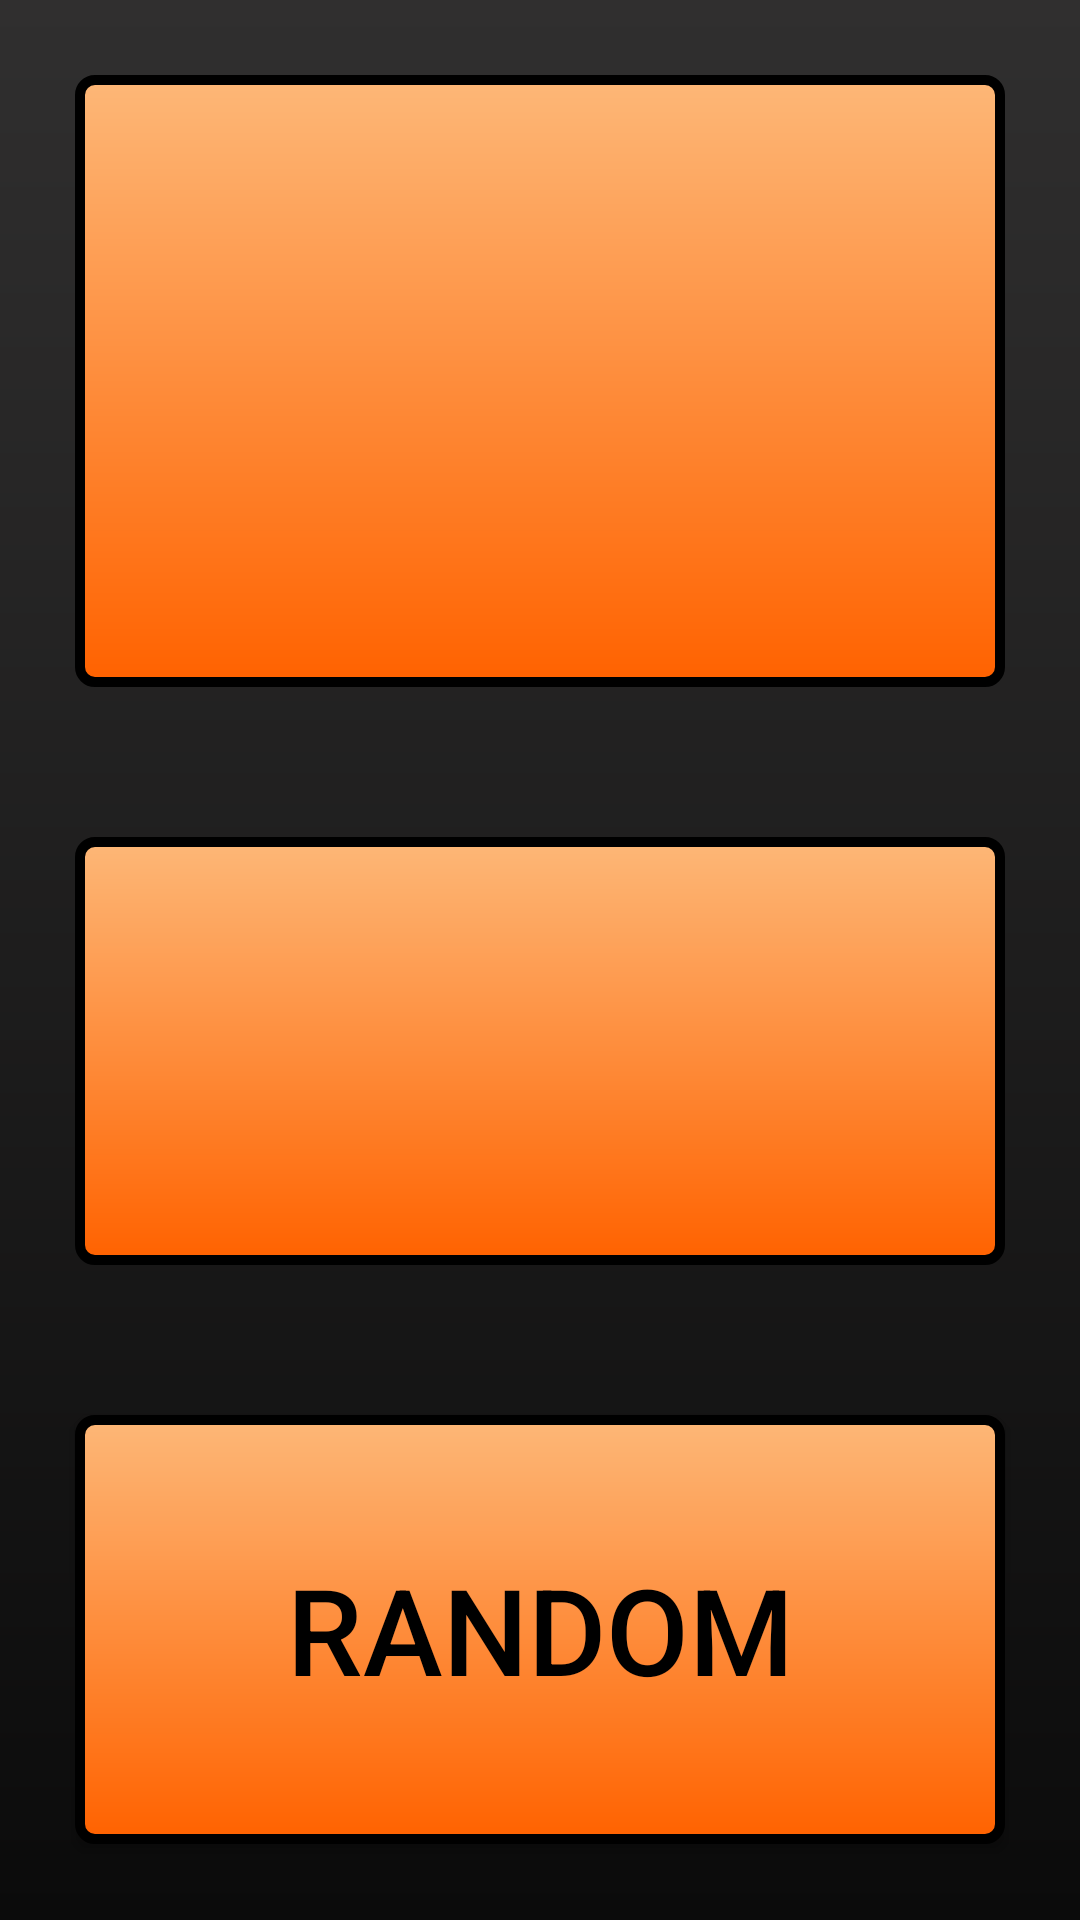

Reconstruct the res/layout file that produces this screen, plus the resources it refers to.
<!-- AndroidManifest.xml: application theme FUCKACBAR -->
<!-- res/layout/activity_whattowatch.xml -->
<LinearLayout
    xmlns:android="http://schemas.android.com/apk/res/android"
    xmlns:app="http://schemas.android.com/apk/res-auto"
    android:background="@drawable/attributesdarkgray"
    android:orientation="vertical"
    android:layout_width="match_parent"
    android:layout_height="match_parent"
    android:layout_gravity="center"
    >
    <TextView
        android:id="@+id/PickedItem"
        android:layout_width="match_parent"
        android:layout_height="0dp"
        android:layout_weight="1"
        android:alpha="1"
        android:textColor="#000000"
        android:textSize="40sp"
        android:layout_margin="25dp"
        android:background="@drawable/buttonattributesorange"
        />
    
    <Spinner
        android:id="@+id/GoToMood"
        android:spinnerMode="dropdown"
        android:contentDescription="MOOD PICKER"
        android:background="@drawable/buttonattributesorange"
        android:layout_width="match_parent"
        android:layout_height="0dp"
        android:layout_weight=".7"
        android:text="@string/mood"
        android:textColor="#000000"
        android:alpha="1"
        android:textSize="40sp"
        android:layout_margin="25dp"
        />

    <androidx.appcompat.widget.AppCompatButton
        android:id="@+id/Random"
        android:layout_width="match_parent"
        android:layout_height="0dp"
        android:layout_weight=".7"
        android:alpha="1"
        android:text="Random"
        android:textColor="#000000"
        android:textSize="40sp"
        android:layout_margin="25dp"
        android:background="@drawable/buttonattributesorange"
        />
</LinearLayout>
<!-- resources referenced by this layout -->
<resources>
  <!-- drawable attributesdarkgray (drawable) -->
  <?xml version="1.0" encoding="utf-8"?>
  <shape xmlns:android="http://schemas.android.com/apk/res/android">
      <gradient android:startColor="#0B0B0B"
          android:endColor="#302F2F"
          android:angle="90" />
  
  
  </shape>
  <!-- drawable buttonattributesorange (drawable) -->
  <?xml version="1.0" encoding="utf-8"?>
  <shape xmlns:android="http://schemas.android.com/apk/res/android">
      <gradient android:startColor="#FF6200"
          android:endColor="#FDB777"
          android:angle="90" />
  
      <corners android:radius="5dp"/>
      <stroke android:width="10px" android:color="#000000" />
  </shape>
  <string name="mood">Mood</string>
  <style name="FUCKACBAR" parent="@style/Theme.AppCompat.Light.DarkActionBar">
          
      </style>
</resources>
